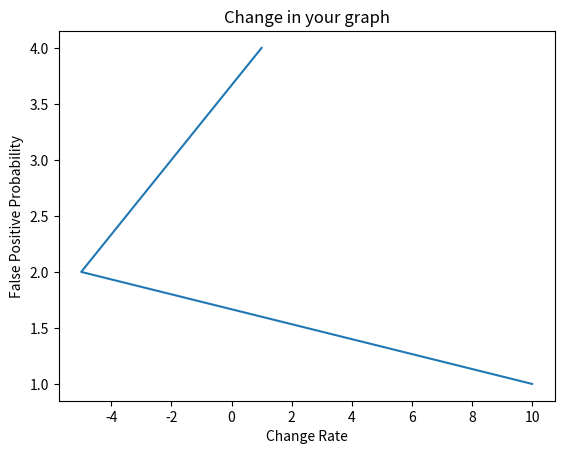

Reproduce this figure in Python.
import matplotlib.pyplot as plt
plt.plot([10,-5,-2,1],[1,2,3,4])
plt.xlabel('Change Rate')
plt.ylabel('False Positive Probability')
plt.title('Change in your graph')
plt.show()
